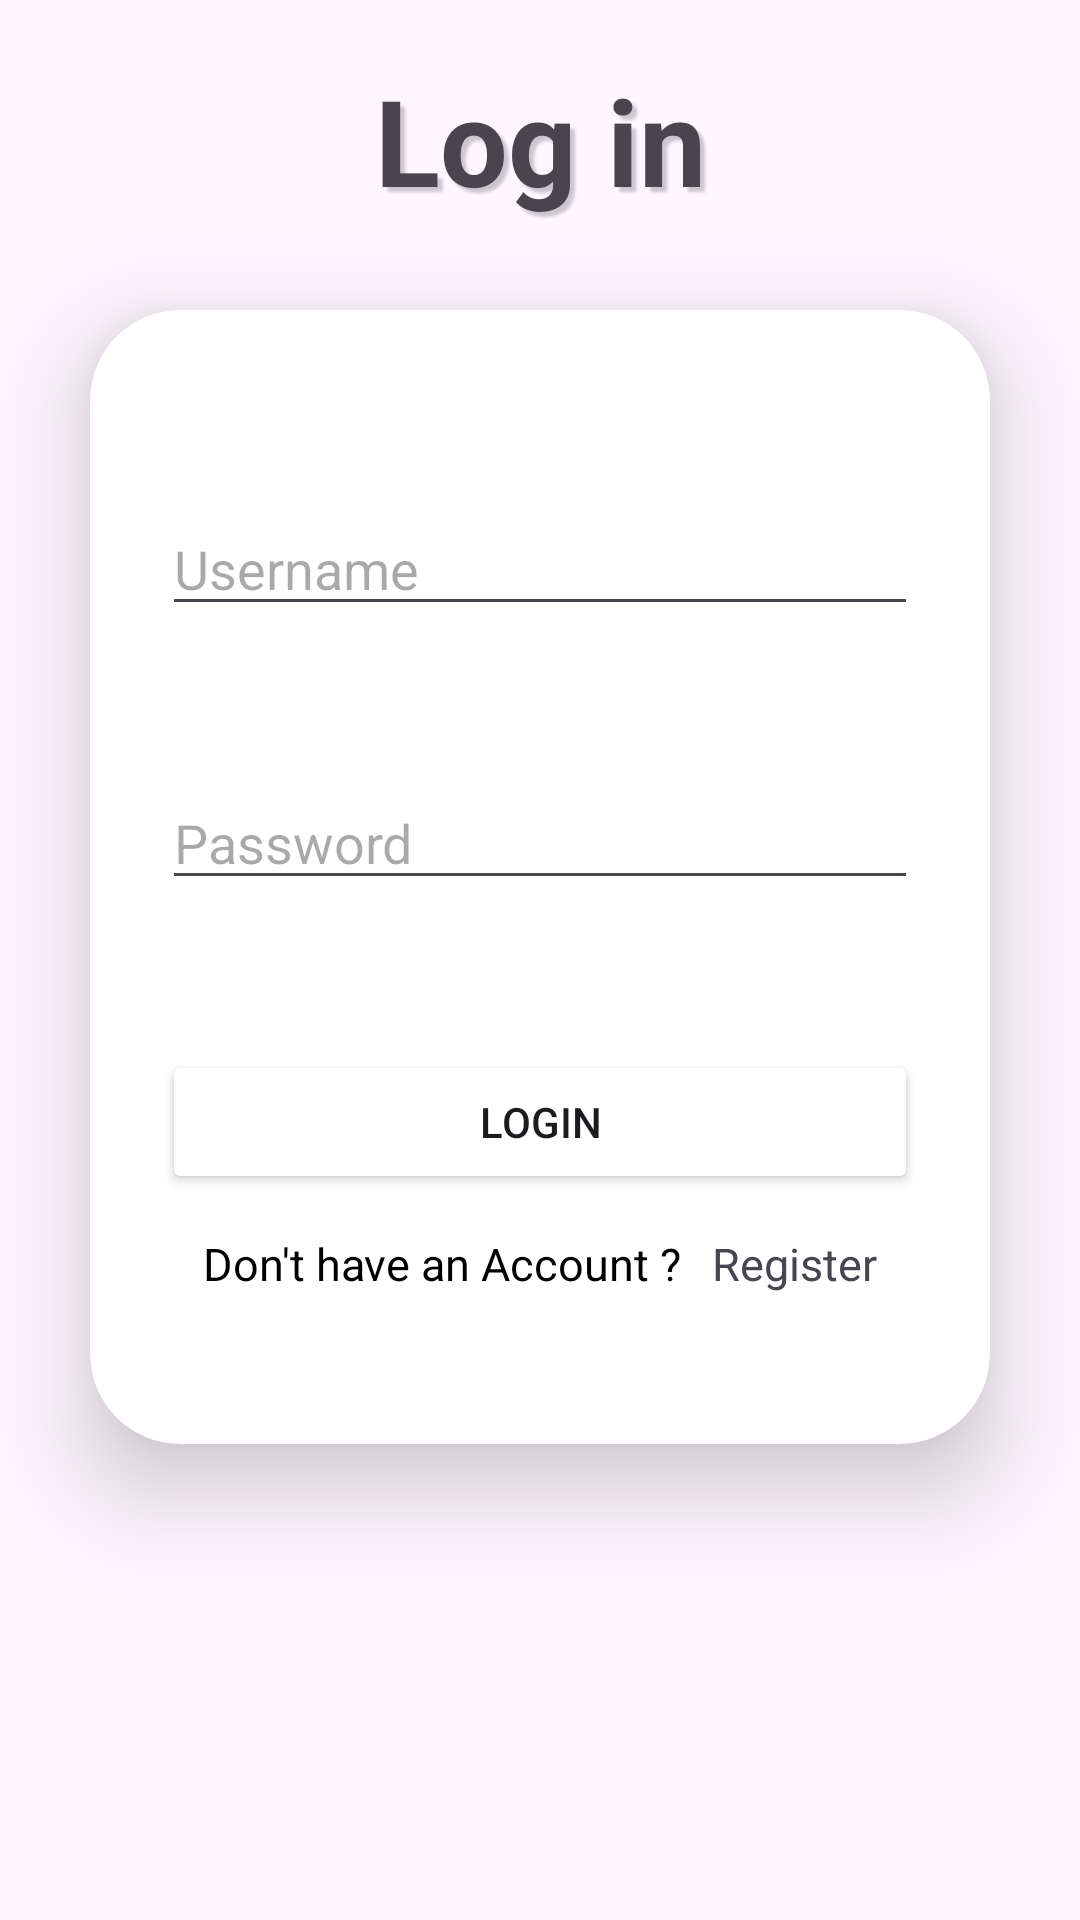

Android layout source for this screen:
<!-- AndroidManifest.xml: application theme Theme.CFApp -->
<!-- res/layout/activity_login.xml -->
<?xml version="1.0" encoding="utf-8"?>
<LinearLayout xmlns:android="http://schemas.android.com/apk/res/android"
    xmlns:app="http://schemas.android.com/apk/res-auto"
    xmlns:tools="http://schemas.android.com/tools"
    android:id="@+id/main"
    android:layout_width="match_parent"
    android:layout_height="match_parent"
    android:orientation="vertical"
    android:background="@drawable/download"
    tools:context=".LoginActivity">
    <TextView
        android:layout_width="match_parent"
        android:layout_height="wrap_content"
        android:layout_marginTop="20dp"
        android:gravity="center"
        android:text="Log in"
        android:textColor="@color/pink"
        android:textSize="40dp"
        android:textStyle="bold"
        android:shadowColor="#33000000"
        android:shadowDx="5"
        android:shadowDy="5"
        android:shadowRadius="2"/>

    <androidx.cardview.widget.CardView
        android:layout_width="match_parent"
        android:layout_height="378dp"
        android:layout_margin="30dp"
        app:cardCornerRadius="30dp"
        app:cardElevation="20dp">

        <LinearLayout
            android:layout_width="match_parent"
            android:layout_height="447dp"
            android:layout_gravity="center_horizontal"
            android:orientation="vertical"
            android:padding="24dp">

            <EditText
                android:id="@+id/etUsername"
                android:layout_width="match_parent"
                android:layout_height="wrap_content"
                android:layout_marginTop="40dp"
                android:hint="Username" />

            <EditText
                android:id="@+id/etPassword"
                android:layout_width="match_parent"
                android:layout_height="wrap_content"
                android:layout_marginTop="50dp"
                android:hint="Password"
                android:inputType="textPassword" />

            <Button
                android:id="@+id/btnLogin"
                android:layout_width="match_parent"
                android:layout_height="wrap_content"
                android:layout_marginTop="50dp"
                android:backgroundTint="@color/pink"
                android:text="Login" />

            <LinearLayout
                android:id="@+id/changeToSignUp"
                android:layout_width="wrap_content"
                android:layout_height="50dp"
                android:layout_gravity="center"
                android:layout_marginTop="5dp"
                android:orientation="horizontal"
                android:padding="8dp">

                <TextView
                    android:id="@+id/dontHaveAccountText"
                    android:layout_width="wrap_content"
                    android:layout_height="wrap_content"
                    android:text="Don't have an Account ?"
                    android:layout_marginRight="10dp"
                    android:textColor="#000000"
                    android:textSize="15sp"
                    tools:ignore="HardcodedText" />

                <TextView
                    android:id="@+id/txtRegister"
                    android:layout_width="wrap_content"
                    android:layout_height="wrap_content"
                    android:text="Register"
                    android:textColor="@color/pink"
                    android:textSize="15sp"
                    tools:ignore="HardcodedText" />
            </LinearLayout>
        </LinearLayout>
    </androidx.cardview.widget.CardView>
</LinearLayout>
<!-- resources referenced by this layout -->
<resources>
  <style name="Theme.CFApp" parent="Base.Theme.CFApp" />
  <style name="Base.Theme.CFApp" parent="Theme.Material3.DayNight.NoActionBar">
          
          
      </style>
</resources>
